2-way image classification set "dataset" from GitHub (drgusimyth/diabetes_classifier); label vocabulary: diabetic, healthy.

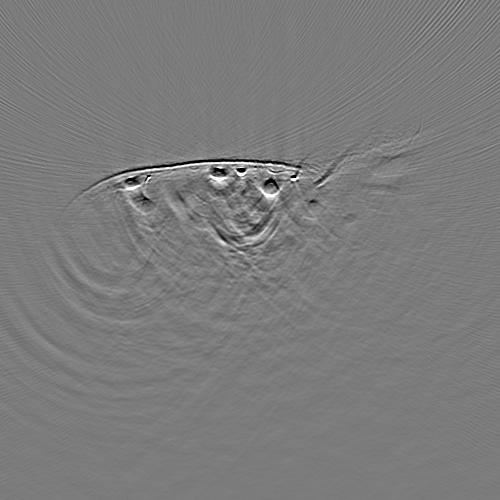
Label: healthy

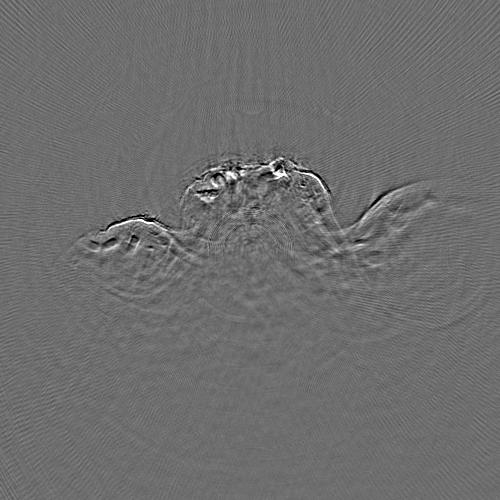
Label: diabetic

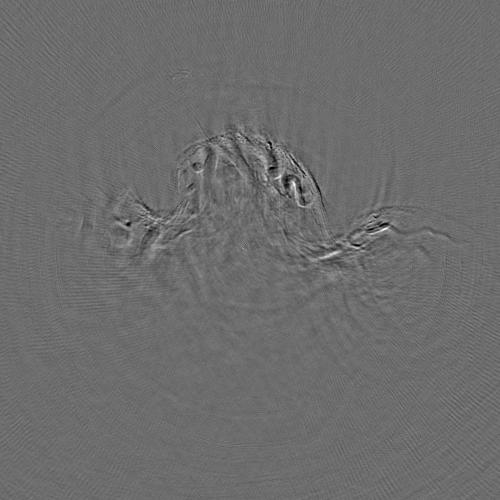
Label: diabetic

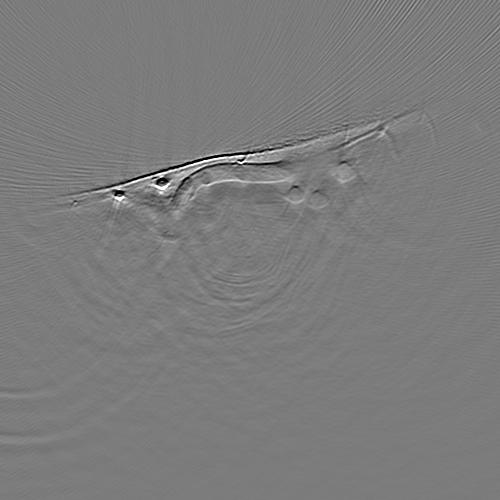
Label: healthy

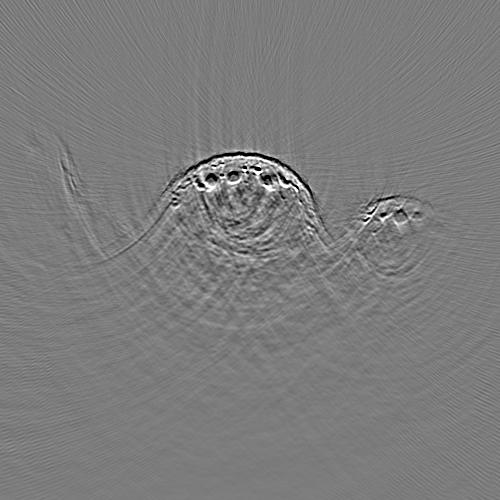
Label: healthy

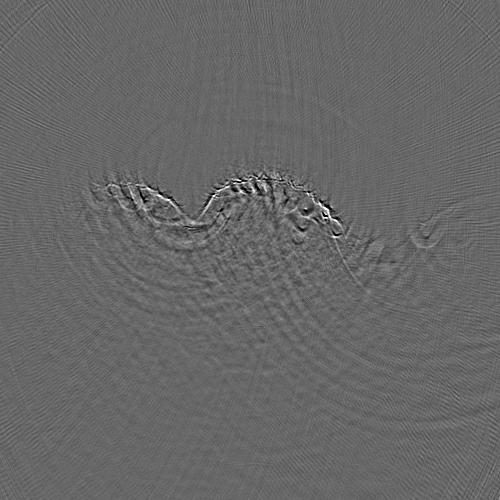
Label: diabetic
